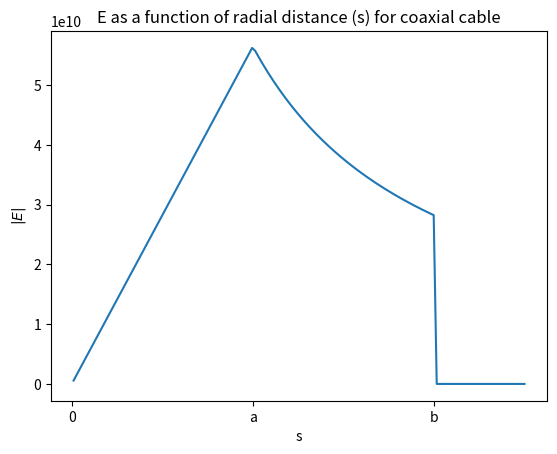

Python code for this plot:
import numpy as np
import matplotlib.pyplot as plt


def e2_16(s, a, b, rho):
    """
    Electric field as a function of distance from center of coaxial
    cable as described in problem 2.16

    Parameters
    ----------
    s : array_like, dtype=float
        A numpy array of s values interpreted as linear distances from
        the center of the coaxial cable

    a, b, rho : float
        The constants a, b, and rho that appear in expression for E

    Returns
    -------
    e : array_like, dtype=float, shape=s.shape
        The value of the magnitude of the electric field at each point
        in s

    """
    if s < a:
        return rho * s / (2 * eps0)

    elif a < s < b:
        return rho * a ** 2 / (2 * eps0 * s)

    else:
        return 0

a = 1.
b = 2.
rho = 1.
eps0 = 8.8542e-12

e2_16 = np.vectorize(e2_16)
s = np.linspace(.01, 2.5, 150)
e = e2_16(s, a, b, rho)
plt.xticks([0, a, b], ['0', 'a', 'b'])
plt.plot(s, e)
plt.title('E as a function of radial distance (s) for coaxial cable')
plt.xlabel('s')
plt.ylabel(r'$|E|$')
plt.savefig('./E2_16.eps', format='eps', dpi=1000)
plt.show()

